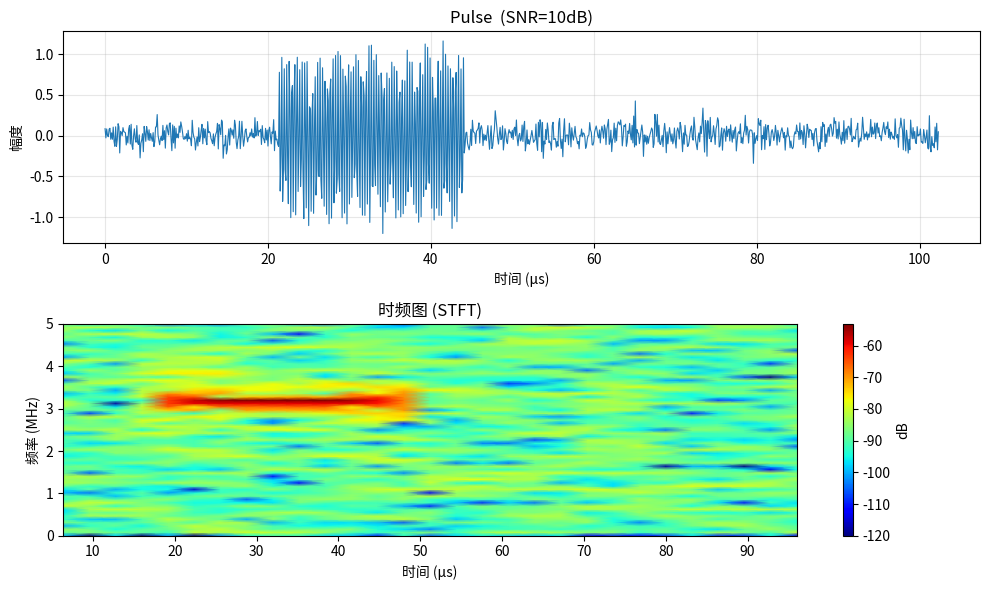
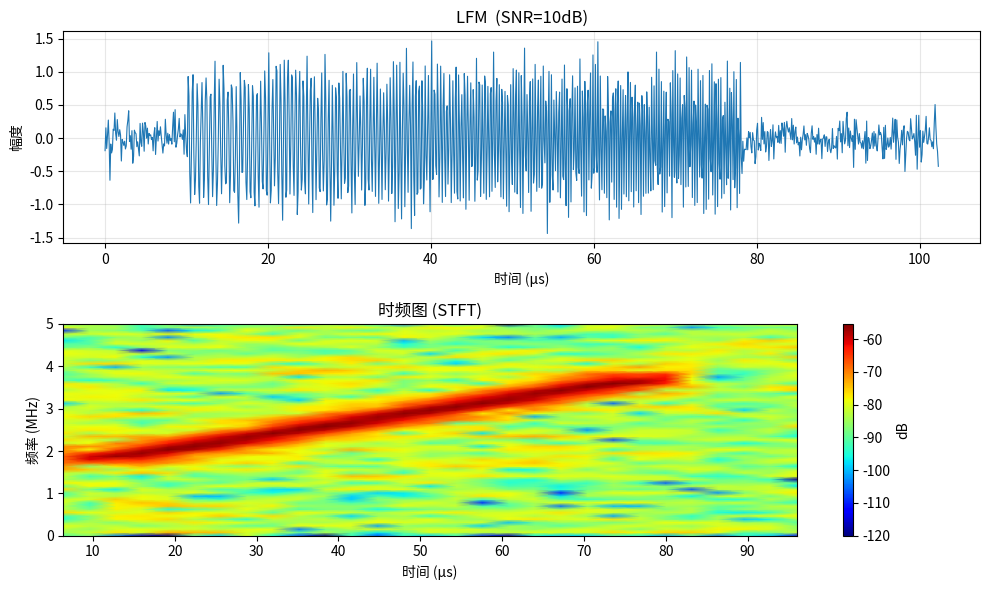
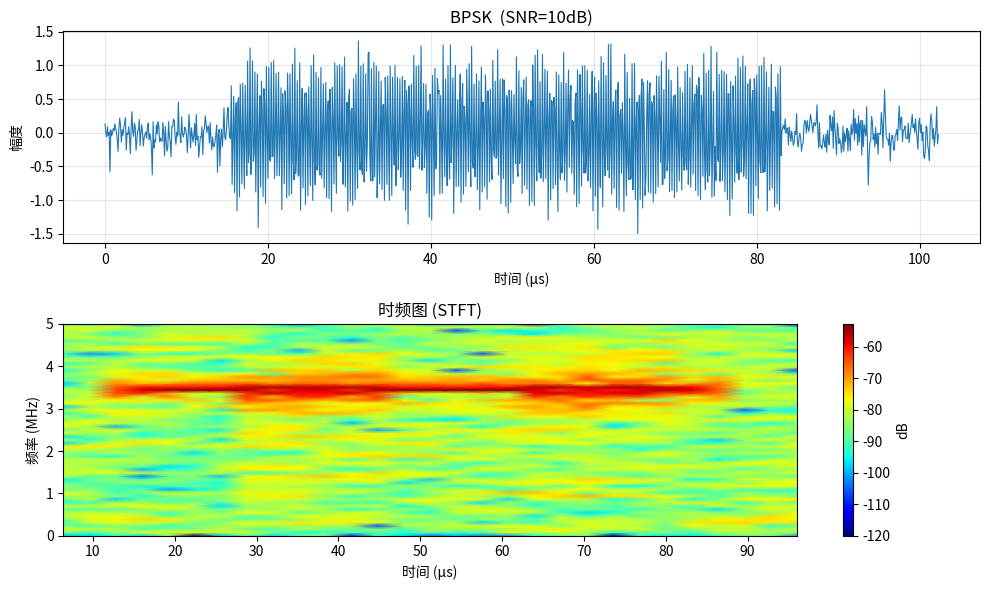
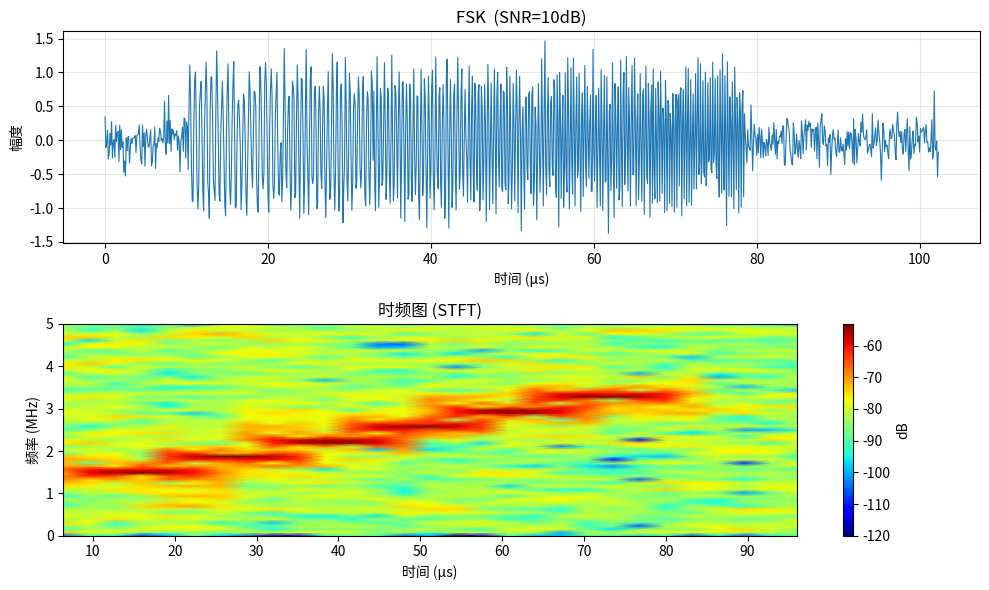
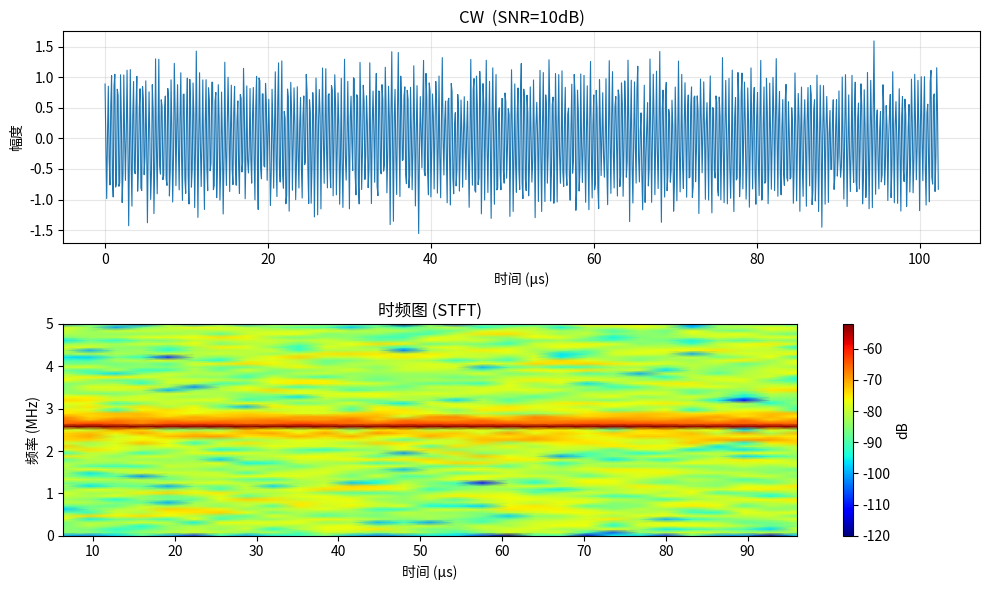

These charts were generated, in order, by the following Python code:
# -*- coding: utf-8 -*-
"""
radar_signal.py —— 雷达信号生成库（Day 1 预实验）
=====================================================
生成 5 类雷达信号：

    1. Pulse  常规脉冲  : 固定载频的矩形脉冲
    2. LFM    线性调频  : 脉冲内频率线性扫描（Chirp）
    3. BPSK   二相相移  : 按二元码 ±1 在 0°/180° 间跳相
    4. FSK    频移键控  : 若干离散频率跳变
    5. CW     连续波    : 持续正弦波

提供：
    - 每类信号的波形生成
    - 随机参数生成（带宽、载频、脉宽、码率等）
    - 加 AWGN 噪声（任意 SNR，-5~20 dB）
    - 批量数据集生成（供后续 PyTorch 训练）
    - 时域 / 时频（STFT）可视化

用法示例：
    import radar_signal as rs
    clean, noisy, params = rs.generate_signal('LFM', fs=10e6, n_points=1024, snr_db=10)
    rs.plot_signal(noisy, fs=10e6, title='LFM SNR=10dB')

作者：fpga_contest / 2026-08-31
"""

import numpy as np
import matplotlib.pyplot as plt
from scipy import signal as sp_signal
from matplotlib import font_manager

# 配置中文字体（否则图中中文会显示为方框）
for _f in ('WenQuanYi Micro Hei', 'SimHei', 'Noto Sans CJK SC', 'KaiTi'):
    try:
        font_manager.findfont(_f, fallback_to_default=False)
    except Exception:
        continue
    plt.rcParams['font.sans-serif'] = [_f, 'DejaVu Sans']
    plt.rcParams['axes.unicode_minus'] = False   # 负号正常显示
    break

# 5 类信号类型（顺序固定，作为类别索引：0=Pulse 1=LFM 2=BPSK 3=FSK 4=CW）
SIGNAL_TYPES = ['Pulse', 'LFM', 'BPSK', 'FSK', 'CW']

# 默认采样率（10 MHz）
DEFAULT_FS = 10e6

# 随机参数自适应：保证每码片/每段至少有这些采样点（短窗口时减少码片/段数）
MIN_CHIP_SAMPLES = 6     # BPSK 每个码片最少采样数
MIN_SEG_SAMPLES = 8      # FSK 每个频率段最少采样数


# ============================================================================
# 一、时间轴与基础工具
# ============================================================================
def time_vector(fs, n_points):
    """生成时间轴：t = [0, 1/fs, 2/fs, ..., (n_points-1)/fs]"""
    return np.arange(n_points) / fs


def _window(n_points, frac, frac_start=0.0):
    """返回某个脉冲段在信号中的 [起始, 结束) 索引。
    frac      : 脉冲时长占整个信号的比例 (0~1)
    frac_start: 脉冲起始位置占信号的比例 (0~1)
    """
    i0 = int(round(frac_start * n_points))
    i1 = min(i0 + int(round(frac * n_points)), n_points)
    return i0, i1


# ============================================================================
# 二、5 类信号生成（返回长度为 n_points 的实信号 float 数组）
# ============================================================================
def gen_pulse(fs, n_points, fc, tau=0.3, t0=0.2):
    """常规脉冲：在 [t0, t0+tau] 窗口内发射载频 fc 的正弦，其余为 0。
    参数:
        fc  : 载频 (Hz)
        tau : 脉宽（占整个信号的比例 0~1）
        t0  : 脉冲起始位置（比例 0~1）
    """
    t = time_vector(fs, n_points)
    i0, i1 = _window(n_points, tau, t0)
    sig = np.zeros(n_points)
    sig[i0:i1] = np.cos(2 * np.pi * fc * t[i0:i1])
    return sig


def gen_lfm(fs, n_points, fc, bandwidth, tau=0.5, t0=0.1, up=True):
    """线性调频（LFM / Chirp）：脉宽 tau 内瞬时频率以 fc 为中心，
    从 fc-B/2 线性扫到 fc+B/2（up=True 上扫，up=False 下扫）。
    信号: 瞬时频率 f(t') = fc + sign·k·(t'-T/2)，k = bandwidth/T，
         相位 φ(t') = 2π(fc·t' + sign·(½k·t'² - ½k·T·t'))，t' 为脉内时间。
    参数:
        fc       : 中心频率 (Hz)
        bandwidth: 带宽 B (Hz)
        tau      : 脉宽（比例）
        up       : True=上扫频，False=下扫频
    """
    t = time_vector(fs, n_points)
    i0, i1 = _window(n_points, tau, t0)
    t_pulse = t[i0:i1] - t[i0]                    # 脉冲内相对时间（秒）
    tau_sec = (i1 - i0) / fs
    k = bandwidth / tau_sec                       # 调频斜率 (Hz/s)
    sign = 1.0 if up else -1.0
    # 相位 = 对瞬时频率积分，使扫频范围围绕 fc 对称
    phase = 2 * np.pi * (fc * t_pulse
                         + sign * (0.5 * k * t_pulse ** 2
                                   - 0.5 * k * tau_sec * t_pulse))
    sig = np.zeros(n_points)
    sig[i0:i1] = np.cos(phase)
    return sig


def gen_bpsk(fs, n_points, fc, code, tau=0.6):
    """二相相移键控（BPSK）：脉冲内按 code(±1) 序列分片改变相位（0° / 180°）。
    每个码片时长 = tau / len(code)，相位 = π·(1-code)/2，等价于乘 ±1。
    参数:
        code: ±1 组成的二元序列（如 Barker 码或随机码）
        tau : 编码总时长（比例）
    """
    t = time_vector(fs, n_points)
    i0, i1 = _window(n_points, tau, 0.15)
    n_code = len(code)
    n_chip = max(1, int(round((i1 - i0) / n_code)))   # 每个码片采样点数
    sig = np.zeros(n_points)
    for i, c in enumerate(code):
        c0 = i0 + i * n_chip
        c1 = min(c0 + n_chip, i1, n_points)           # 不越出编码窗口
        if c0 >= c1:
            continue
        sig[c0:c1] = c * np.cos(2 * np.pi * fc * t[c0:c1])
    return sig


def gen_fsk(fs, n_points, fc, freqs, tau=0.7, rng=None):
    """频移键控（FSK）：tau 时长内按 freqs 序列依次发射各频率，每段等长。
    参数:
        freqs: 各段频率列表（Hz），段数 = len(freqs)
        tau  : 编码总时长（比例）
        rng  : 随机数生成器（决定每段初相），None 则新建
    """
    rng = np.random.default_rng() if rng is None else rng
    t = time_vector(fs, n_points)
    i0, i1 = _window(n_points, tau, 0.1)
    n_seg = len(freqs)
    n_part = max(1, int(round((i1 - i0) / n_seg)))
    sig = np.zeros(n_points)
    for i, f in enumerate(freqs):
        p0 = i0 + i * n_part
        p1 = min(p0 + n_part, i1, n_points)           # 不越出编码窗口
        if p0 >= p1:
            continue
        phase0 = 2 * np.pi * rng.uniform(0, 1)   # 每段随机初相（模拟真实频率跳变）
        sig[p0:p1] = np.cos(2 * np.pi * f * t[p0:p1] + phase0)
    return sig


def gen_cw(fs, n_points, fc):
    """连续波（CW）：整个信号时长内持续发射载频 fc。"""
    t = time_vector(fs, n_points)
    return np.cos(2 * np.pi * fc * t)


# ============================================================================
# 三、随机参数生成（对应"每类随机参数"需求）
# ============================================================================
def random_params(sig_type, fs=DEFAULT_FS, n_points=1024, rng=None):
    """为指定信号类型随机生成一组合理参数。
    载频范围相对 fs=10MHz 设计（< 奈奎斯特 5MHz）。
    """
    rng = np.random.default_rng() if rng is None else rng
    fc = rng.uniform(1.0, 3.5) * 1e6      # 载频 1~3.5 MHz（fs=10MHz 时留足奈奎斯特余量）

    if sig_type == 'Pulse':
        return dict(fc=fc,
                    tau=rng.uniform(0.1, 0.5),   # 脉宽 10%~50% 时长
                    t0=rng.uniform(0.1, 0.4))
    elif sig_type == 'LFM':
        b = rng.uniform(0.5, 2.0) * 1e6          # 带宽 0.5~2 MHz
        # fc 为中心频率；约束扫频范围 [fc-B/2, fc+B/2] 不为负、不超奈奎斯特
        fc_lo = max(b / 2 + 0.2e6, 1.0e6)
        fc_hi = max(fc_lo, fs / 2 - b / 2 - 0.2e6)
        fc = rng.uniform(fc_lo, fc_hi)
        return dict(fc=fc,
                    bandwidth=b,
                    tau=rng.uniform(0.3, 0.8),
                    up=bool(rng.integers(0, 2)))
    elif sig_type == 'BPSK':
        tau = rng.uniform(0.4, 0.8)
        # 码片数随窗口自适应：保证每码片至少 MIN_CHIP_SAMPLES 个采样
        n_max = max(1, int(tau * n_points) // MIN_CHIP_SAMPLES)
        n_hi = min(31, n_max)
        n_lo = min(7, n_hi)
        n_chip = int(rng.integers(n_lo, n_hi + 1))
        code = 2 * rng.integers(0, 2, size=n_chip) - 1   # ±1 随机码
        return dict(fc=fc,
                    code=code,
                    tau=tau)
    elif sig_type == 'FSK':
        tau = rng.uniform(0.5, 0.9)
        # 段数随窗口自适应：保证每段至少 MIN_SEG_SAMPLES 个采样
        n_hop_max = max(2, int(tau * n_points) // MIN_SEG_SAMPLES)
        n_hi = min(8, n_hop_max)
        n_lo = min(3, n_hi)
        n_hop = int(rng.integers(n_lo, n_hi + 1))
        step = rng.uniform(0.2, 0.5) * 1e6       # 频率间隔 0.2~0.5 MHz
        span = (n_hop - 1) * step                # 跳频总跨度
        fc_lo = 0.5e6                            # 最低跳频不贴近 0
        fc_hi = max(fc_lo, fs / 2 - span - 0.2e6)  # 最高跳频不超奈奎斯特
        fc = rng.uniform(fc_lo, fc_hi)           # fc 取最低跳频
        freqs = fc + np.arange(n_hop) * step
        return dict(fc=fc, freqs=freqs, tau=tau)
    elif sig_type == 'CW':
        return dict(fc=fc)
    else:
        raise ValueError(f'未知信号类型: {sig_type}，可选 {SIGNAL_TYPES}')


# ============================================================================
# 四、主入口：生成单样本（含加噪）
# ============================================================================
def _generate_clean(sig_type, fs, n_points, params, rng=None):
    """根据类型和参数生成无噪声信号"""
    if sig_type == 'Pulse':
        return gen_pulse(fs, n_points, params['fc'], params['tau'], params['t0'])
    elif sig_type == 'LFM':
        return gen_lfm(fs, n_points, params['fc'], params['bandwidth'],
                       params['tau'], params.get('t0', 0.1), params['up'])
    elif sig_type == 'BPSK':
        return gen_bpsk(fs, n_points, params['fc'], params['code'], params['tau'])
    elif sig_type == 'FSK':
        return gen_fsk(fs, n_points, params['fc'], params['freqs'],
                       params['tau'], rng)
    elif sig_type == 'CW':
        return gen_cw(fs, n_points, params['fc'])
    raise ValueError(f'未知信号类型: {sig_type}')


def add_awgn(signal, snr_db, rng=None):
    """加高斯白噪声（AWGN）。
    定义: SNR = 10·log10(P_signal / P_noise)，P_signal 为整段信号的平均功率
    （含静默区）。因此脉冲类信号在脉内实际信噪比高于标称值。
    rng: 随机数生成器（可复现），None 则新建。
    """
    rng = np.random.default_rng() if rng is None else rng
    sig_power = np.mean(signal ** 2)
    if sig_power == 0:
        return signal.copy()
    noise_power = sig_power / (10 ** (snr_db / 10.0))
    noise = np.sqrt(noise_power) * rng.standard_normal(len(signal))
    return signal + noise


def generate_signal(sig_type, fs=DEFAULT_FS, n_points=1024, snr_db=None,
                    seed=None, rng=None, **param_overrides):
    """生成单个样本。

    返回:
        clean : 无噪声信号 (n_points,)
        noisy : 加噪信号 (n_points,)，snr_db 为 None 时为 None
        params: 本样本的参数 dict（含随机生成的参数 + 手动覆盖项）

    seed 与 rng 二选一：传 rng 时优先（供 generate_dataset 复用同一随机流，
    保证整批数据可复现）。
    """
    if rng is None:
        rng = np.random.default_rng(seed)
    params = random_params(sig_type, fs, n_points, rng)
    params.update(param_overrides)            # 手动指定参数可覆盖随机值
    clean = _generate_clean(sig_type, fs, n_points, params, rng)
    if snr_db is None:
        return clean, None, params
    return clean, add_awgn(clean, snr_db, rng), params


def generate_dataset(fs=DEFAULT_FS, n_points=1024, n_per_class=100,
                     snr_db=10.0, seed=0):
    """批量生成均衡数据集（每类 n_per_class 个带噪样本）。

    返回:
        X: (5*n_per_class, n_points) float32 数组
        y: (5*n_per_class,) int 数组，0~4 对应 SIGNAL_TYPES
    """
    rng = np.random.default_rng(seed)
    X_list, y_list = [], []
    for cls, sig_type in enumerate(SIGNAL_TYPES):
        for _ in range(n_per_class):
            clean, noisy, _ = generate_signal(sig_type, fs, n_points, snr_db,
                                              rng=rng)
            X_list.append(noisy.astype(np.float32))
            y_list.append(cls)
    return np.array(X_list), np.array(y_list)


# ============================================================================
# 五、可视化：时域 + 时频图（STFT 频谱图）
# ============================================================================
def spectrogram(x, fs=DEFAULT_FS, nperseg=128, noverlap=96):
    """短时傅里叶变换，返回 (f, t, Sxx_dB)。
    Sxx 为功率谱密度，用 dB 表示便于观察动态范围。
    """
    f, t, Sxx = sp_signal.spectrogram(x, fs=fs, nperseg=nperseg, noverlap=noverlap)
    Sxx = np.clip(Sxx, 1e-12, None)          # 避免 log(0)
    return f, t, 10 * np.log10(Sxx)


def plot_signal(x, fs=DEFAULT_FS, title='', snr_db=None, save_path=None, show=True):
    """画一张图：上半 时域，下半 时频（STFT）。
    时域 y 轴用 dBm 归一化（相对峰值）。
    """
    t = time_vector(fs, len(x))
    fig, axes = plt.subplots(2, 1, figsize=(10, 6), sharex=False)

    # 时域
    axes[0].plot(t * 1e6, x, lw=0.8)
    axes[0].set_xlabel('时间 (μs)')
    axes[0].set_ylabel('幅度')
    axes[0].set_title(title if not snr_db else f'{title}  (SNR={snr_db}dB)')
    axes[0].grid(True, alpha=0.3)

    # 时频
    f, tfd, Sxx = spectrogram(x, fs)
    im = axes[1].pcolormesh(tfd * 1e6, f / 1e6, Sxx, shading='gouraud',
                            cmap='jet')
    axes[1].set_xlabel('时间 (μs)')
    axes[1].set_ylabel('频率 (MHz)')
    axes[1].set_title('时频图 (STFT)')
    fig.colorbar(im, ax=axes[1], label='dB')

    fig.tight_layout()
    if save_path:
        fig.savefig(save_path, dpi=150)
    if show:
        plt.show()
    else:
        plt.close(fig)
    return fig


def plot_5types(fs=DEFAULT_FS, n_points=1024, snr_db=10, out_dir='figures'):
    """生成 5 类信号的对比图（每类一张：时域+时频），保存到 out_dir。"""
    import os
    os.makedirs(out_dir, exist_ok=True)
    saved = []
    for sig_type in SIGNAL_TYPES:
        clean, noisy, params = generate_signal(sig_type, fs, n_points, snr_db)
        # 用带噪信号出图（贴近真实观测）
        path = os.path.join(out_dir, f'{sig_type}_snr{int(snr_db)}dB.png')
        plot_signal(noisy, fs, title=f'{sig_type}', snr_db=snr_db,
                    save_path=path, show=False)
        saved.append(path)
    return saved


# ============================================================================
# 六、命令行演示入口：python3 radar_signal.py
# ============================================================================
if __name__ == '__main__':
    print('=== 雷达信号生成库 演示 ===')
    print('信号类型:', SIGNAL_TYPES)
    fig_saved = plot_5types(fs=10e6, n_points=1024, snr_db=10, out_dir='figures')
    print('已生成图:', fig_saved)

    # 生成一个小数据集验证形状
    X, y = generate_dataset(n_per_class=20, snr_db=10, seed=0)
    print(f'数据集形状 X={X.shape}, y={y.shape}')
    print('y 类别分布:', np.bincount(y))
